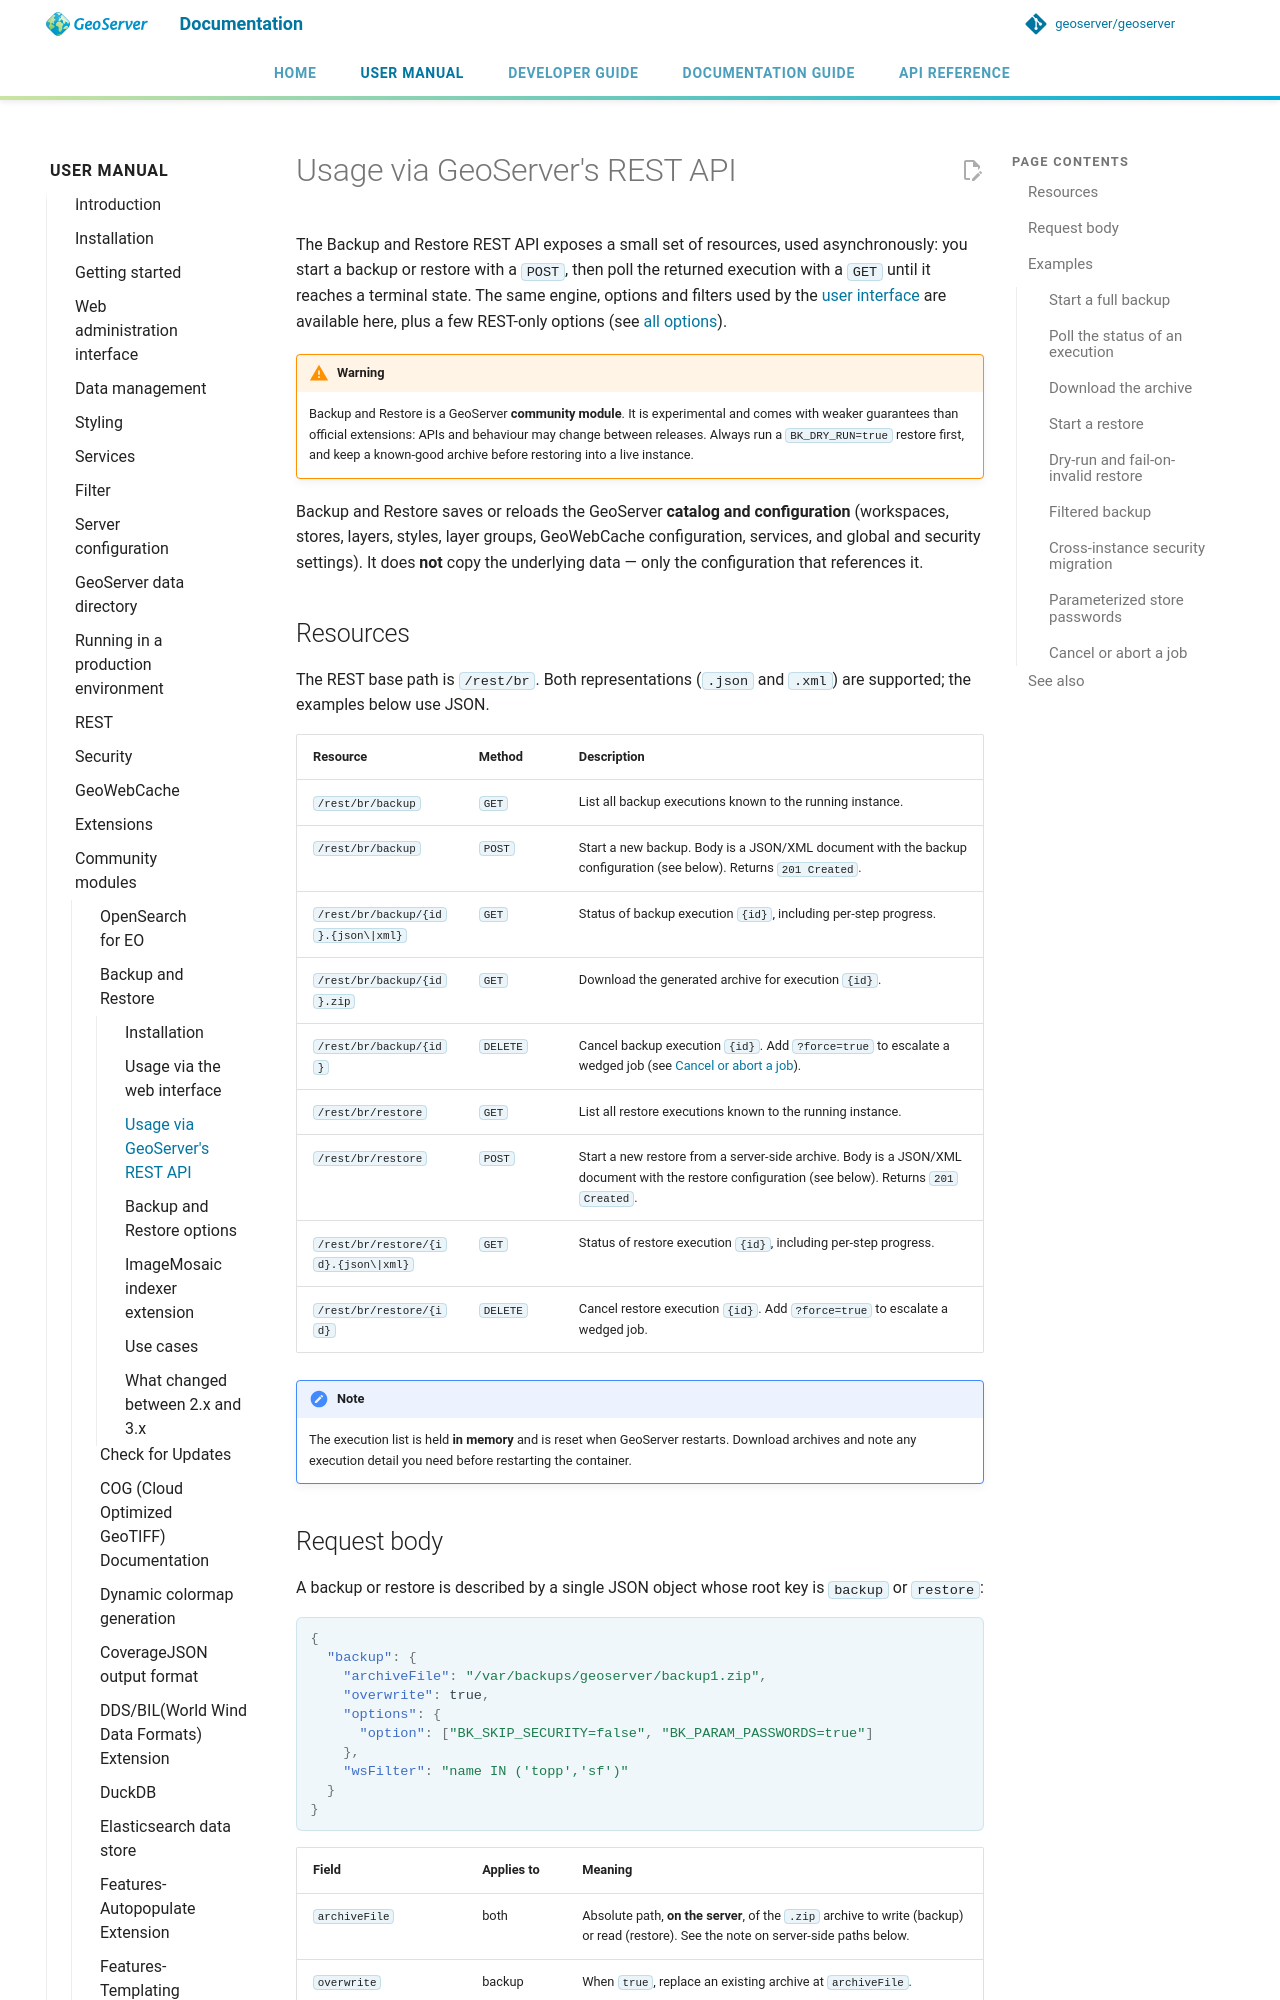

repository: geoserver/geoserver · page: 3.0.x/en/user/community/backuprestore/usagerest/index.html · generator: mkdocs

# Usage via GeoServer's REST API

The Backup and Restore REST API exposes a small set of resources, used asynchronously: you start a backup or restore with a `POST`, then poll the returned execution with a `GET` until it reaches a terminal state. The same engine, options and filters used by the [user interface](usagegui.md) are available here, plus a few REST-only options (see [all options](options.md)).

!!! warning
    Backup and Restore is a GeoServer **community module**. It is experimental and comes with weaker guarantees than official extensions: APIs and behaviour may change between releases. Always run a `BK_DRY_RUN=true` restore first, and keep a known-good archive before restoring into a live instance.

Backup and Restore saves or reloads the GeoServer **catalog and configuration** (workspaces, stores, layers, styles, layer groups, GeoWebCache configuration, services, and global and security settings). It does **not** copy the underlying data — only the configuration that references it.

## Resources

The REST base path is `/rest/br`. Both representations (`.json` and `.xml`) are supported; the examples below use JSON.

| Resource | Method | Description |
|----|----|----|
| `/rest/br/backup` | `GET` | List all backup executions known to the running instance. |
| `/rest/br/backup` | `POST` | Start a new backup. Body is a JSON/XML document with the backup configuration (see below). Returns `201 Created`. |
| `/rest/br/backup/{id}.{json\|xml}` | `GET` | Status of backup execution `{id}`, including per-step progress. |
| `/rest/br/backup/{id}.zip` | `GET` | Download the generated archive for execution `{id}`. |
| `/rest/br/backup/{id}` | `DELETE` | Cancel backup execution `{id}`. Add `?force=true` to escalate a wedged job (see [Cancel or abort a job](#cancel-or-abort-a-job)). |
| `/rest/br/restore` | `GET` | List all restore executions known to the running instance. |
| `/rest/br/restore` | `POST` | Start a new restore from a server-side archive. Body is a JSON/XML document with the restore configuration (see below). Returns `201 Created`. |
| `/rest/br/restore/{id}.{json\|xml}` | `GET` | Status of restore execution `{id}`, including per-step progress. |
| `/rest/br/restore/{id}` | `DELETE` | Cancel restore execution `{id}`. Add `?force=true` to escalate a wedged job. |

!!! note
    The execution list is held **in memory** and is reset when GeoServer restarts. Download archives and note any execution detail you need before restarting the container.
